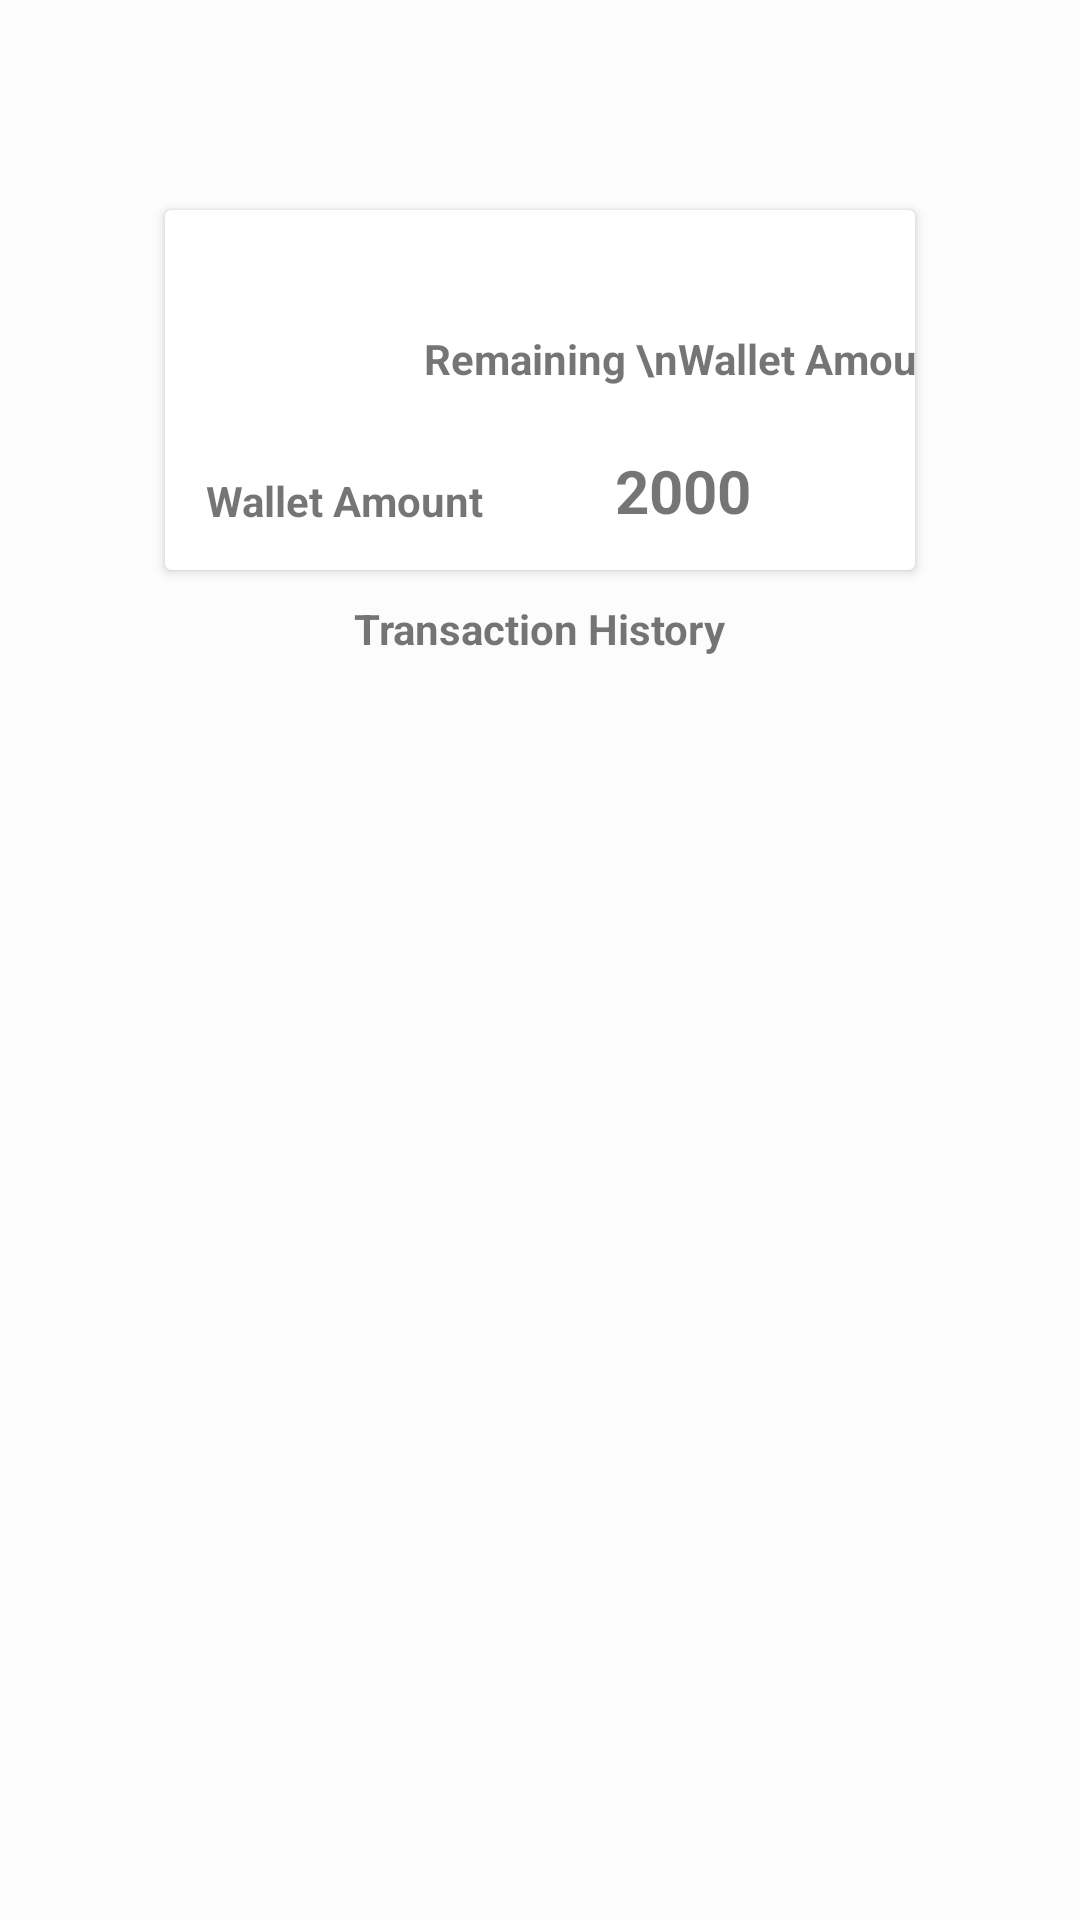

Here is an Android app screen rendered from its layout file. Give the layout XML and the strings, colors and styles it references.
<!-- AndroidManifest.xml: application theme AppTheme -->
<!-- res/layout/activity_wallet.xml -->
<?xml version="1.0" encoding="utf-8"?>
<LinearLayout xmlns:android="http://schemas.android.com/apk/res/android"
    xmlns:app="http://schemas.android.com/apk/res-auto"
    xmlns:tools="http://schemas.android.com/tools"
    android:id="@+id/layBase"
    android:layout_width="match_parent"
    android:layout_height="match_parent"
    android:background="#fcfcfc"
    android:orientation="vertical"

    android:padding="@dimen/medium_padding">
    <LinearLayout
        android:layout_width="wrap_content"
        android:layout_height="50dp"/>
    <LinearLayout
        android:layout_width="match_parent"
        android:layout_height="wrap_content"
        android:clipToPadding="false"
        android:gravity="center"
        android:orientation="horizontal">

        <androidx.cardview.widget.CardView
            android:id="@+id/wallet_card"
            android:layout_width="250dp"
            android:layout_height="@dimen/card_height"
            android:layout_margin="@dimen/medium_margin"
            android:clickable="true"
            android:foreground="?android:attr/selectableItemBackground">

            <LinearLayout
                android:layout_width="120dp"
                android:layout_height="120dp"
                android:gravity="center"
                android:orientation="vertical">

                <ImageView
                    android:layout_width="@dimen/image_size"
                    android:layout_height="@dimen/image_size"
                    android:background="#FFFFFF"
                    android:padding="@dimen/medium_margin"
                    android:src="@drawable/wallet" />

                <TextView
                    android:layout_width="wrap_content"
                    android:layout_height="wrap_content"
                    android:layout_marginTop="@dimen/medium_margin"
                    android:text="Wallet Amount"
                    android:textStyle="bold" />


            </LinearLayout>

            <TextView
                android:layout_width="wrap_content"
                android:layout_height="40dp"
                android:layout_marginLeft="50dp"
                android:layout_gravity="center"
                android:textAlignment="center"
                android:text="Remaining \nWallet Amount"
                android:textStyle="bold" />

            <TextView
                android:layout_width="wrap_content"
                android:layout_height="40dp"
                android:layout_gravity="bottom"
                android:layout_marginLeft="150dp"
                android:text="2000"
                android:textSize="20sp"
                android:textStyle="bold" />
        </androidx.cardview.widget.CardView>
    </LinearLayout>
    <LinearLayout
        android:layout_width="match_parent"
        android:layout_height="match_parent"
        android:orientation="vertical">
        <TextView
            android:layout_width="wrap_content"
            android:layout_height="wrap_content"
            android:layout_gravity="center"
            android:textAlignment="center"
            android:text="Transaction History"
            android:textStyle="bold" />
        <ListView
            android:layout_width="match_parent"
            android:layout_height="match_parent">

        </ListView>

    </LinearLayout>
</LinearLayout>
<!-- resources referenced by this layout -->
<resources>
  <dimen name="card_height">120dp</dimen>
  <dimen name="image_size">64dp</dimen>
  <dimen name="medium_margin">10dp</dimen>
  <dimen name="medium_padding">10dp</dimen>
  <style name="AppTheme" parent="Theme.AppCompat.Light.DarkActionBar">
      
      <item name="colorPrimary">@color/colorPrimary</item>
      <item name="colorPrimaryDark">@color/colorPrimaryDark</item>
      <item name="colorAccent">@color/colorAccent</item>
      <item name="android:textColorHint">@color/colorPrimary</item>
  </style>
  <color name="colorPrimary">#464647</color>
  <color name="colorPrimaryDark">#0947E8</color>
  <color name="colorAccent">#818485</color>
</resources>
